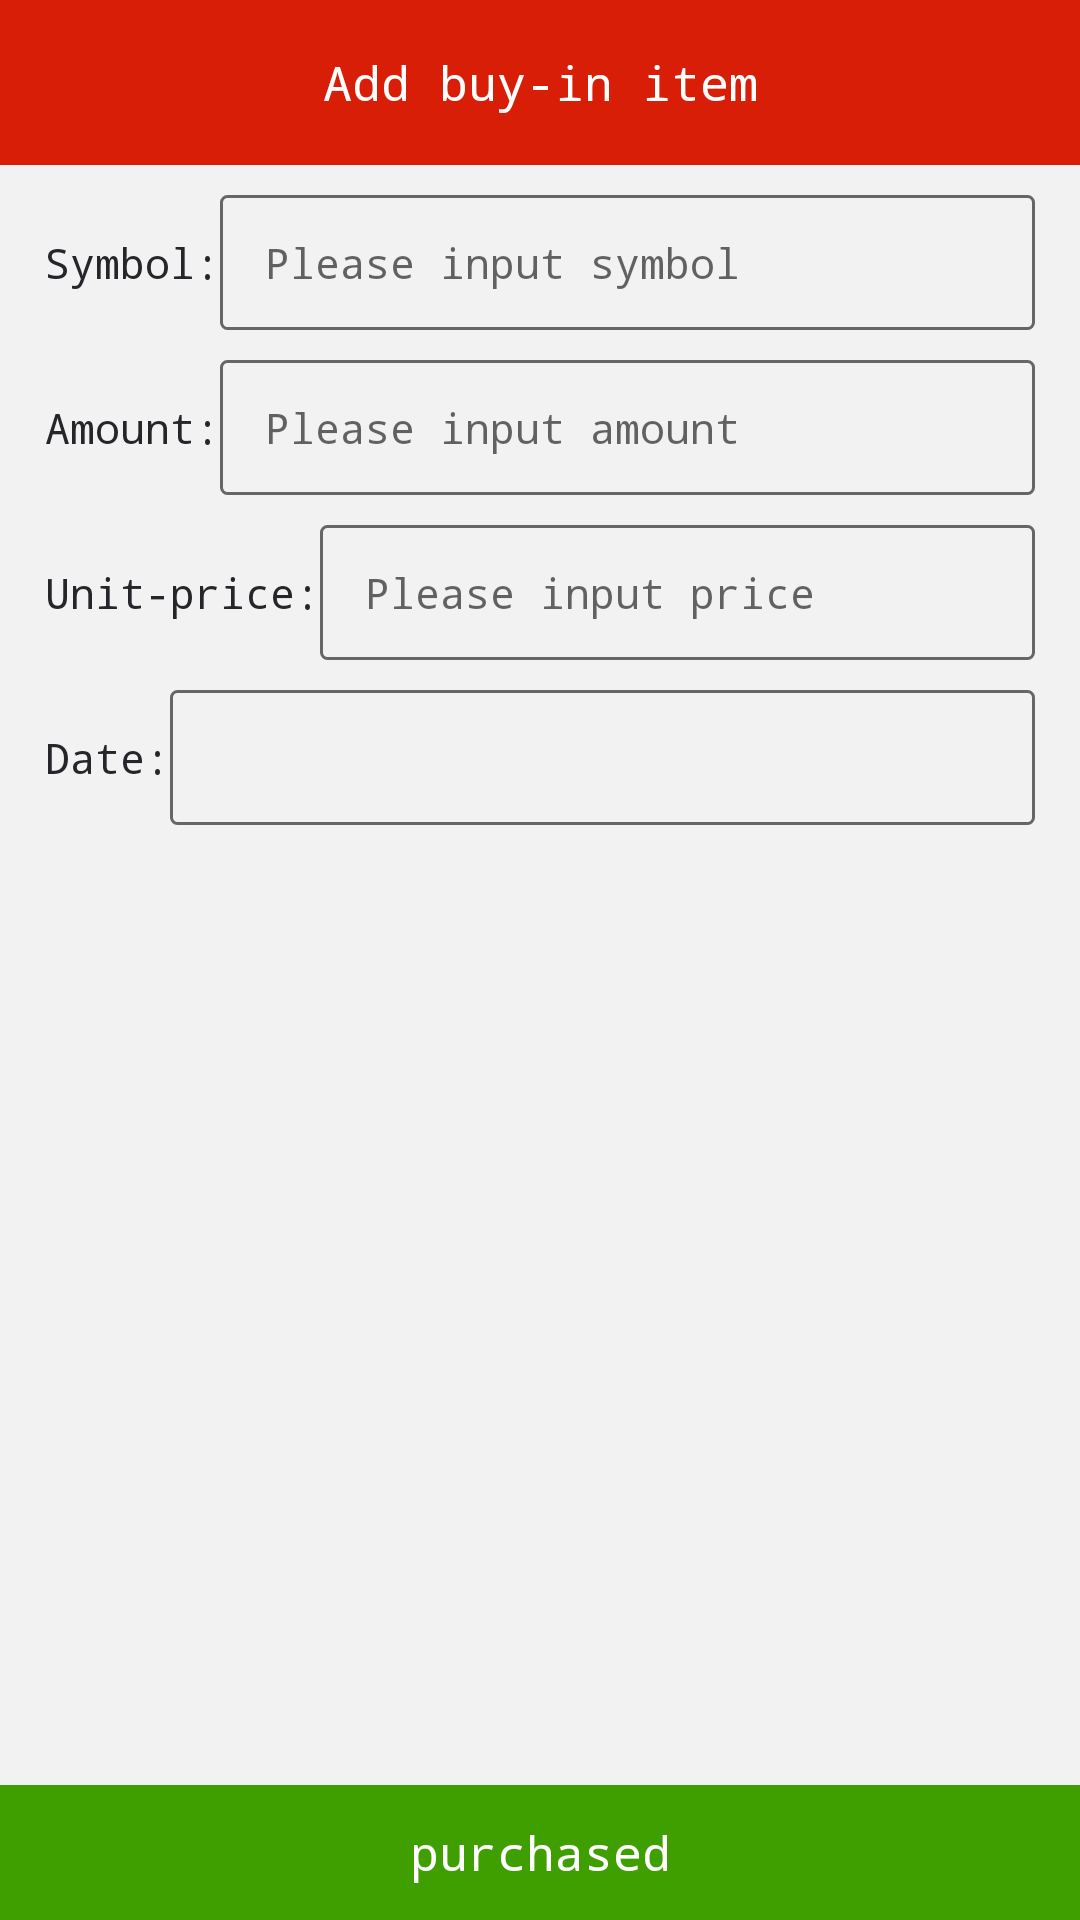

Layout XML and referenced resources for this Android screen:
<!-- AndroidManifest.xml: application theme MyTheme -->
<!-- res/layout/activity_additme.xml -->
<?xml version="1.0" encoding="utf-8"?>
<RelativeLayout
    xmlns:android="http://schemas.android.com/apk/res/android"
    android:layout_width="match_parent"
    android:orientation="vertical"
    android:background="#f2f2f2"
    android:layout_height="match_parent">
    <LinearLayout
        android:layout_width="match_parent"
        android:orientation="vertical"
        android:layout_height="wrap_content">
        <RelativeLayout
            android:layout_width="match_parent"
            android:layout_height="wrap_content"
            android:orientation="vertical">
            <TextView
                android:layout_centerInParent="true"
                android:layout_width="match_parent"
                android:layout_height="55dp"
                android:background="@color/color_sys"
                android:gravity="center"
                android:text="Add buy-in item"
                android:textColor="@android:color/white"
                android:textSize="16sp" />
        </RelativeLayout>
        <LinearLayout
            android:layout_width="match_parent"
            android:layout_height="45dp"
            android:paddingLeft="15dp"
            android:paddingRight="15dp"
            android:orientation="horizontal"
            android:layout_marginTop="10dp">
            <TextView
                android:text="Symbol:"
                android:textSize="14sp"
                android:textColor="@color/color_bottom"
                android:layout_width="wrap_content"
                android:layout_height="wrap_content" />
            <EditText
                android:id="@+id/edit_symbol"
                android:background="@drawable/shape_edit_bg"
                android:layout_width="match_parent"
                android:layout_height="match_parent"
                android:hint="Please input symbol"
                android:inputType="text"
                android:paddingLeft="15dp"
                android:textSize="14sp" />
        </LinearLayout>
        <LinearLayout
            android:layout_width="match_parent"
            android:layout_height="45dp"
            android:paddingLeft="15dp"
            android:paddingRight="15dp"
            android:orientation="horizontal"
            android:layout_marginTop="10dp">
            <TextView
                android:text="Amount:"
                android:textSize="14sp"
                android:textColor="@color/color_bottom"
                android:layout_width="wrap_content"
                android:layout_height="wrap_content" />
            <EditText
                android:id="@+id/edit_amount"
                android:background="@drawable/shape_edit_bg"
                android:layout_width="match_parent"
                android:layout_height="match_parent"
                android:hint="Please input amount"
                android:inputType="number"
                android:paddingLeft="15dp"
                android:textSize="14sp" />
        </LinearLayout>
        <LinearLayout
            android:layout_width="match_parent"
            android:layout_height="45dp"
            android:paddingLeft="15dp"
            android:paddingRight="15dp"
            android:orientation="horizontal"
            android:layout_marginTop="10dp">
            <TextView
                android:text="Unit-price:"
                android:textSize="14sp"
                android:textColor="@color/color_bottom"
                android:layout_width="wrap_content"
                android:layout_height="wrap_content" />
            <EditText
                android:id="@+id/edit_price"
                android:background="@drawable/shape_edit_bg"
                android:layout_width="match_parent"
                android:layout_height="match_parent"
                android:hint="Please input price"
                android:inputType="number"
                android:paddingLeft="15dp"
                android:textSize="14sp" />
        </LinearLayout>
        <LinearLayout
            android:layout_width="match_parent"
            android:layout_height="45dp"
            android:paddingLeft="15dp"
            android:paddingRight="15dp"
            android:orientation="horizontal"
            android:layout_marginTop="10dp">
            <TextView
                android:text="Date:"
                android:textSize="14sp"
                android:textColor="@color/color_bottom"
                android:layout_gravity="center_vertical"
                android:layout_width="wrap_content"
                android:layout_height="wrap_content" />
            <TextView
                android:id="@+id/edit_date"
                android:gravity="center_vertical"
                android:background="@drawable/shape_edit_bg"
                android:layout_width="match_parent"
                android:layout_height="match_parent"
                android:inputType="number"
                android:paddingLeft="15dp"
                android:textSize="14sp" />
        </LinearLayout>
    </LinearLayout>
    <TextView
        android:id="@+id/tv_sumbit"
        android:layout_width="match_parent"
        android:text="purchased"
        android:textColor="@android:color/white"
        android:textSize="16sp"
        android:gravity="center"
        android:background="@color/color_blue"
        android:layout_alignParentBottom="true"
        android:layout_height="45dp" />
</RelativeLayout>
<!-- resources referenced by this layout -->
<resources>
  <color name="color_blue">#3F9F00</color>
  <color name="color_bottom">#26252A</color>
  <color name="color_sys">#d81e06</color>
  <!-- drawable shape_edit_bg (drawable) -->
  <?xml version="1.0" encoding="utf-8"?>
  <shape xmlns:android="http://schemas.android.com/apk/res/android"
      android:shape="rectangle">
      <corners android:radius="2dp"/>
      <stroke android:color="@color/color_line" android:width="1dp"/>
  </shape>
  <style name="MyTheme" parent="Theme.AppCompat.Light.NoActionBar">
          <item name="android:windowNoTitle">true</item>
          <item name="colorPrimary">@android:color/transparent</item>
          
          <item name="android:typeface">monospace</item>
          <item name="android:screenOrientation">landscape</item>
      </style>
  <color name="color_line">#666666</color>
</resources>
